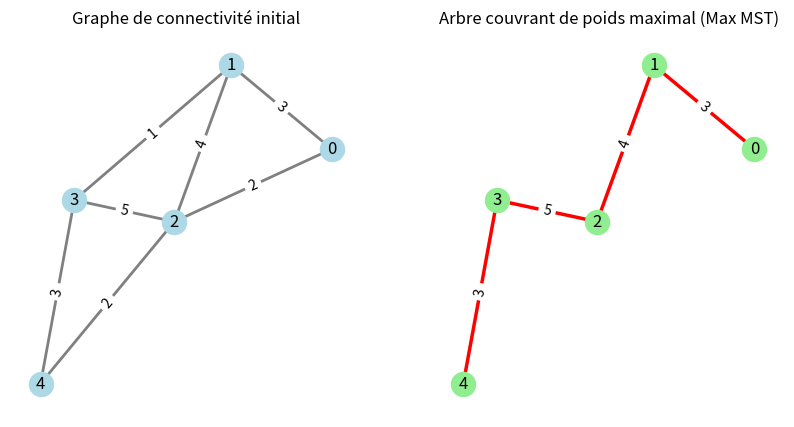

This chart was generated by the following Python code:
import networkx as nx
import matplotlib.pyplot as plt

# 🔹 Étape 1: Définir le graphe de connectivité des qubits (pondéré par le nombre d'opérations à 2 qubits)
edges = [
    (0, 1, 3),  # Qubit 0 <-> Qubit 1 avec 3 portes à 2 qubits
    (0, 2, 2),
    (1, 2, 4),
    (1, 3, 1),
    (2, 3, 5),
    (2, 4, 2),
    (3, 4, 3),
]  # Liste des arêtes avec (qubit1, qubit2, poids)

G = nx.Graph()
G.add_weighted_edges_from(edges)

# 🔹 Étape 2: Construire l'arbre couvrant de poids maximal (Maximum Spanning Tree)
mst_max = nx.maximum_spanning_tree(G, weight="weight", algorithm="kruskal")

# 🔹 Étape 3: Affichage des graphes
plt.figure(figsize=(10, 5))

# 🔹 Affichage du graphe initial
plt.subplot(1, 2, 1)
pos = nx.spring_layout(G)  # Disposition du graphe
nx.draw(G, pos, with_labels=True, node_color="lightblue", edge_color="gray", width=2)
labels = nx.get_edge_attributes(G, "weight")
nx.draw_networkx_edge_labels(G, pos, edge_labels=labels)
plt.title("Graphe de connectivité initial")

# 🔹 Affichage du Maximum Spanning Tree (MST maximal)
plt.subplot(1, 2, 2)
nx.draw(mst_max, pos, with_labels=True, node_color="lightgreen", edge_color="red", width=2.5)
labels_mst_max = nx.get_edge_attributes(mst_max, "weight")
nx.draw_networkx_edge_labels(mst_max, pos, edge_labels=labels_mst_max)
plt.title("Arbre couvrant de poids maximal (Max MST)")

plt.show()
